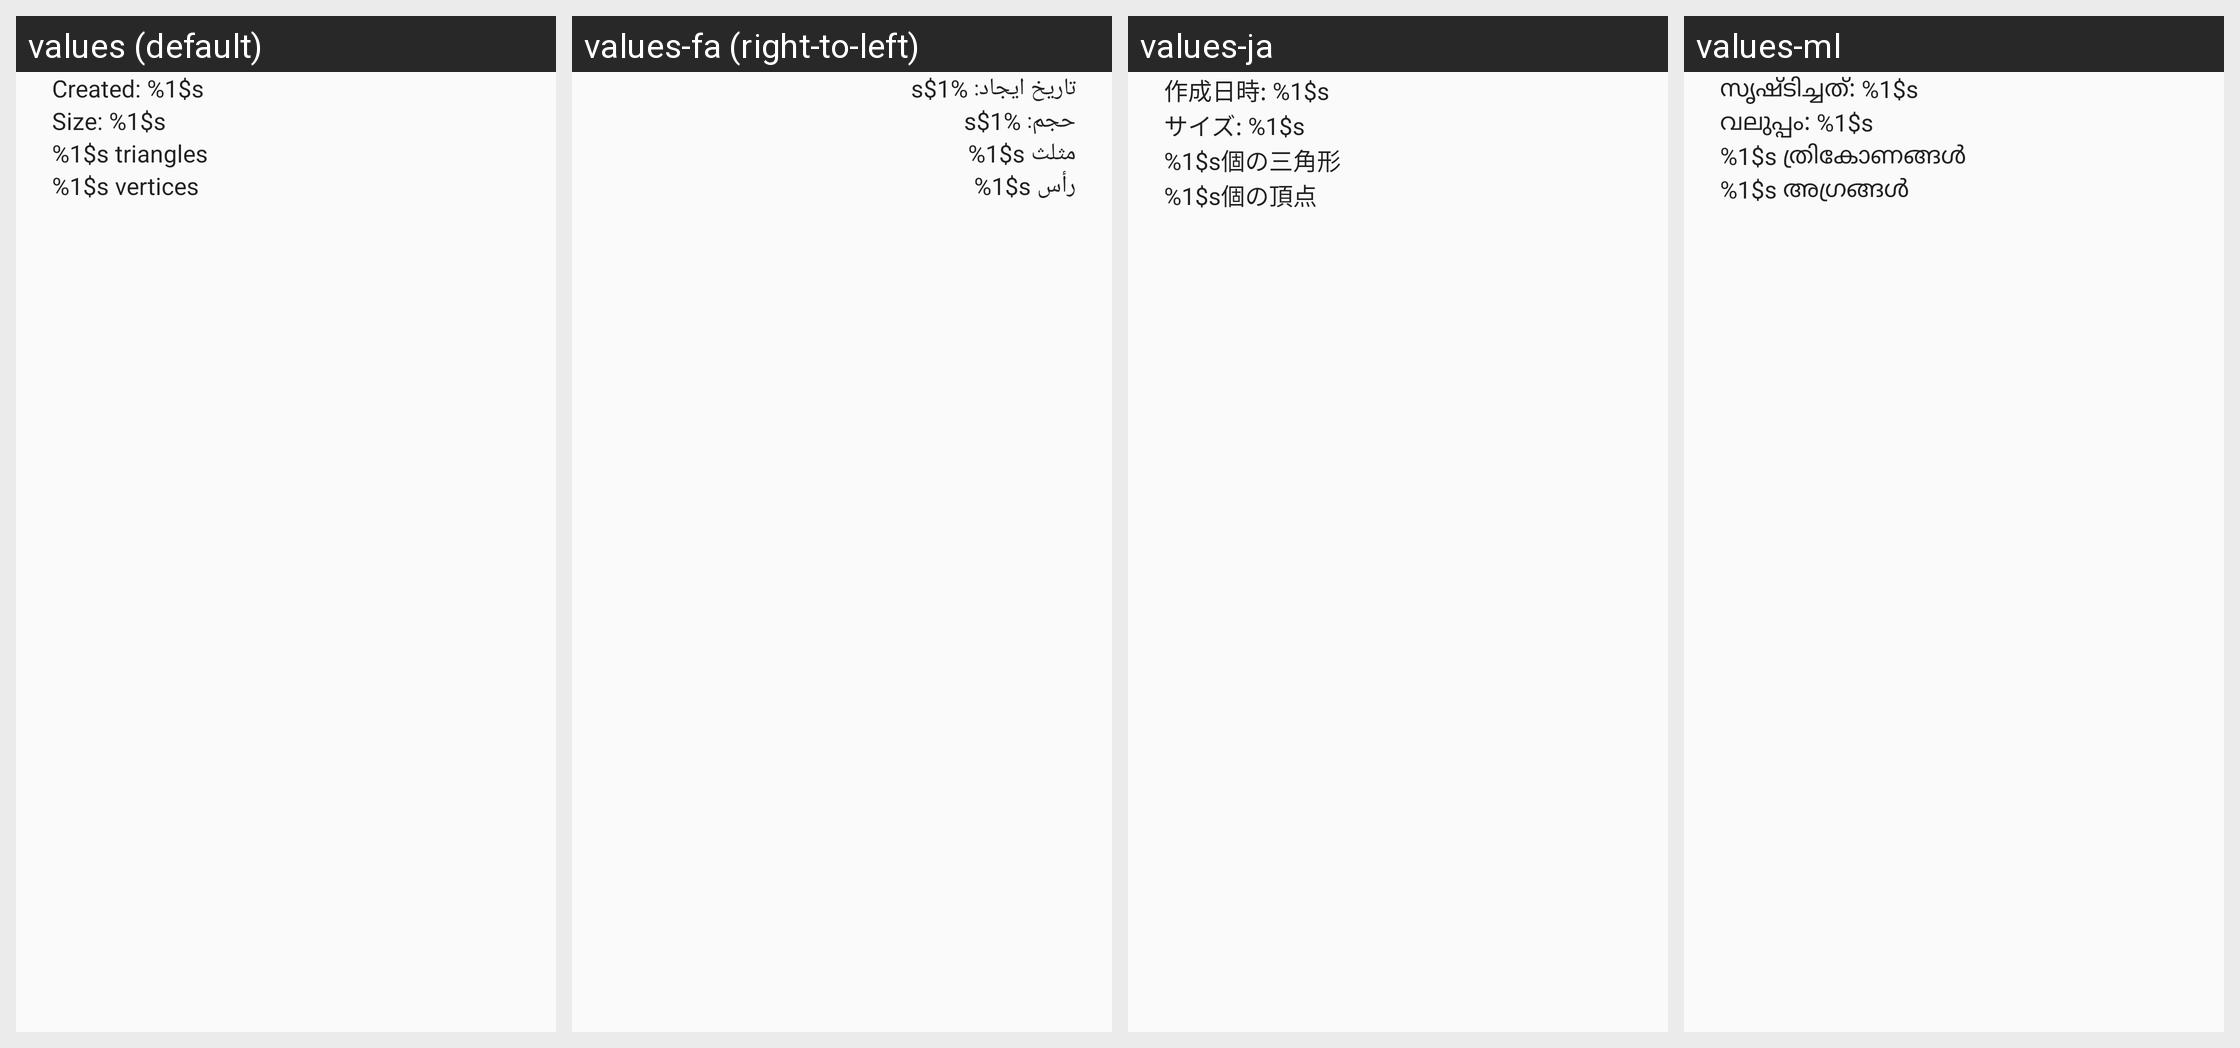

Here is an Android app screen in its default locale and in the app's own translations. Write out the translated-string differences for the strings that appear on this screen.
Android screen res/layout/fragment_details.xml rendered under 4 locales, left to right: values (default), values-fa (right-to-left), values-ja, values-ml. Device: Nexus 5 (rendered at 1080×1920; each locale shown at half size, 540×960, under a caption strip naming it); theme Theme.MaterialComponents.DayNight.NoActionBar.
Other locales in the repository, not shown: values-ar, values-bg, values-bn, values-bs, values-ca, values-cs, values-da, values-de, values-el, values-en-rCA, values-en-rUS, values-es, values-es-rES, values-et, values-fi, values-fr, values-fr-rCA, values-hi, values-hr, values-hu, values-in, values-is, values-it, values-iw, values-kk, values-kn, values-ko, values-lt, values-lv, values-mk, values-mr, values-ms, values-nb, values-nl, values-pl, values-pt-rBR, values-pt-rPT, values-ro, values-ru, values-sk, values-sl, values-sq, values-sr, values-sv, values-ta, values-te, values-th, values-tl, values-tr, values-uk, values-vi, values-zh-rCN, values-zh-rHK, values-zh-rTW.
Strings drawn on this screen, with the default value and each locale's value (text and hints the layout hard-codes, and strings that could not be matched under every locale, appear in the picture but are not listed):

details_fragment_created
  values: Created: %1$s
  values-fa: تاریخ ایجاد: %1$s
  values-ja: 作成日時: %1$s
  values-ml: സൃഷ്‌ടിച്ചത്: %1$s

details_fragment_filesize
  values: Size: %1$s
  values-fa: حجم: %1$s
  values-ja: サイズ: %1$s
  values-ml: വലുപ്പം: %1$s

details_fragment_number_triangles
  values: %1$s triangles
  values-fa: %1$s مثلث
  values-ja: %1$s個の三角形
  values-ml: %1$s ത്രികോണങ്ങൾ

details_fragment_number_vertices
  values: %1$s vertices
  values-fa: %1$s رأس
  values-ja: %1$s個の頂点
  values-ml: %1$s അഗ്രങ്ങൾ
